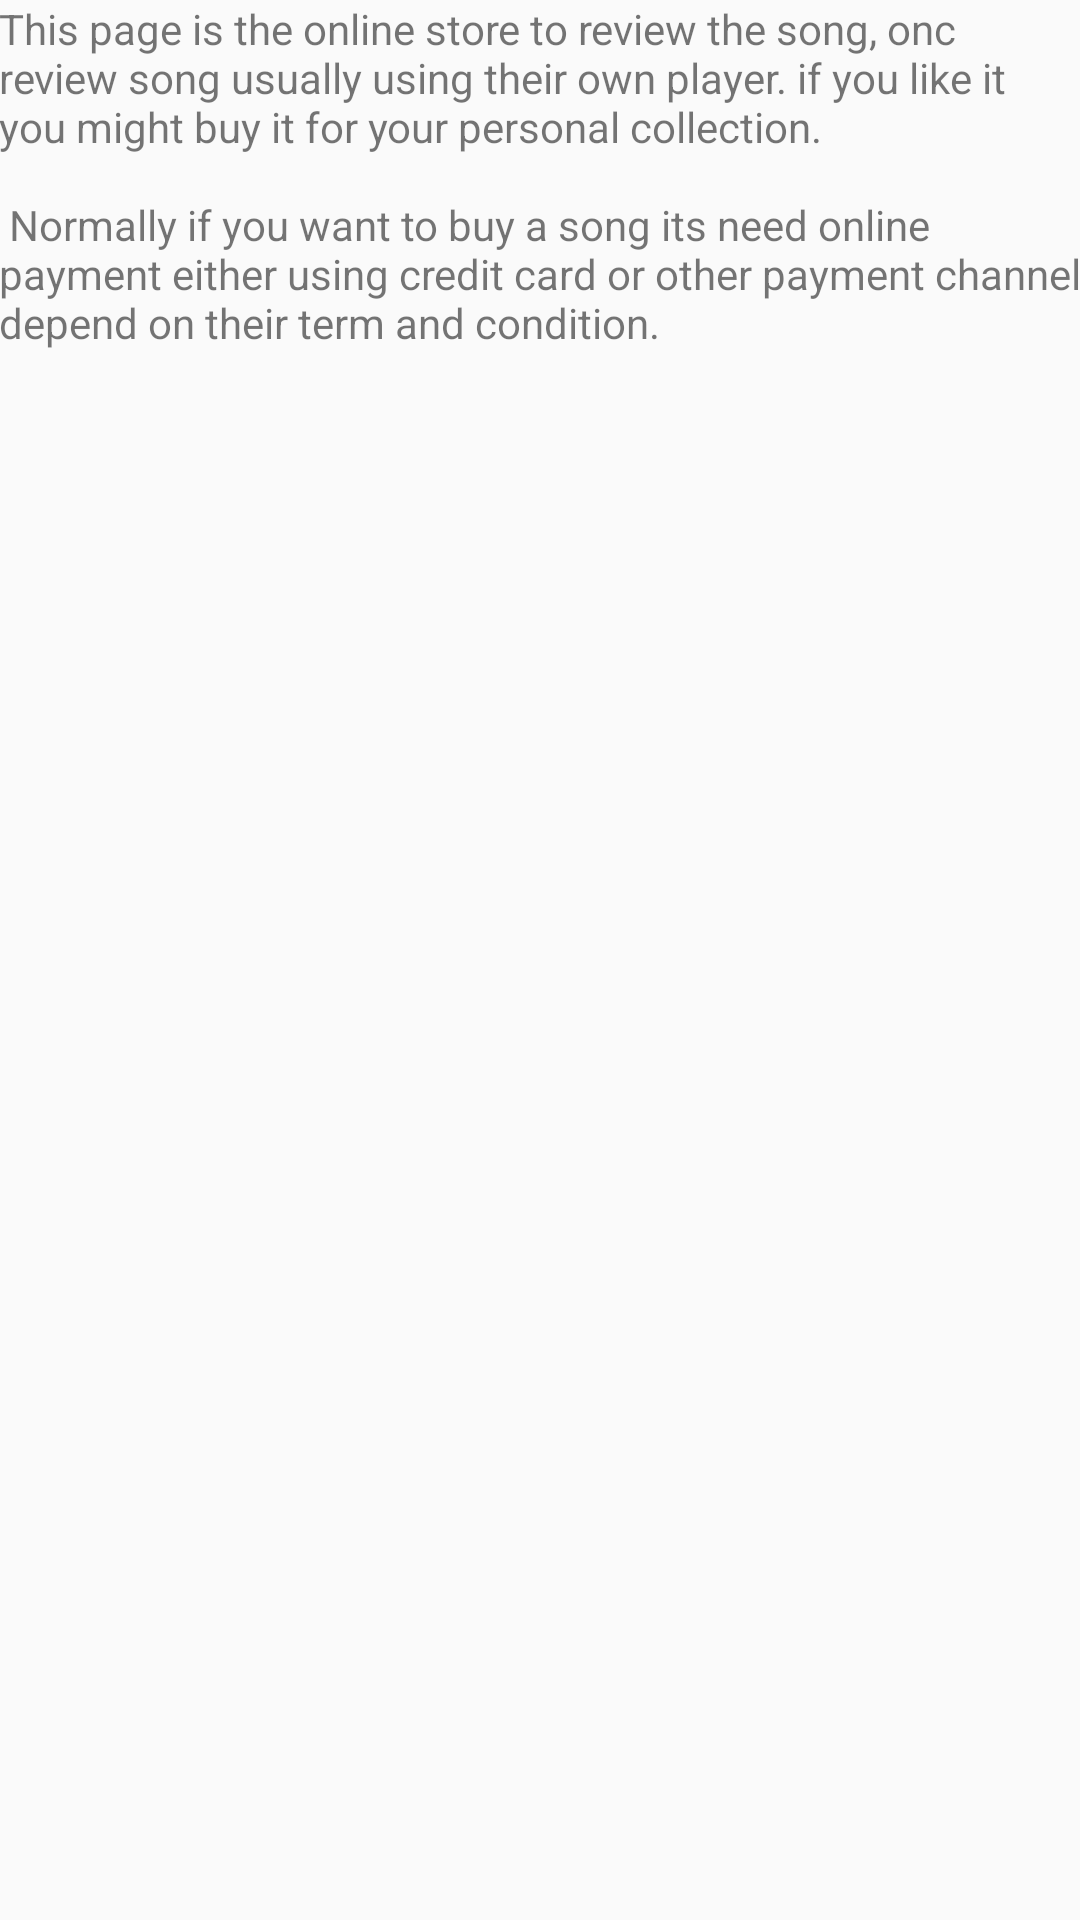

Here is an Android app screen rendered from its layout file. Give the layout XML and the strings, colors and styles it references.
<!-- AndroidManifest.xml: application theme AppTheme -->
<!-- res/layout/activity_store.xml -->
<?xml version="1.0" encoding="utf-8"?>
<RelativeLayout xmlns:android="http://schemas.android.com/apk/res/android"
    xmlns:tools="http://schemas.android.com/tools"
    android:id="@+id/activity_store"
    android:layout_width="match_parent"
    android:layout_height="match_parent"
    android:paddingBottom="@dimen/activity_vertical_margin"
    android:paddingLeft="@dimen/activity_horizontal_margin"
    android:paddingRight="@dimen/activity_horizontal_margin"
    android:paddingTop="@dimen/activity_vertical_margin"
    tools:context=".StoreActivity">

    <TextView
        android:layout_width="match_parent"
        android:layout_height="wrap_content"
        android:text="@string/songStore"/>

</RelativeLayout>
<!-- resources referenced by this layout -->
<resources>
  <string name="songStore">This page is the online store to review the song, onc review song usually using their own player. if you like it you might buy it for your personal collection. \n\n
          Normally if you want to buy a song its need online payment either using credit card or other payment channel depend on their term and condition.</string>
  <style name="AppTheme" parent="Theme.AppCompat.Light.DarkActionBar">
          
          <item name="colorPrimary">@color/colorPrimary</item>
          <item name="colorPrimaryDark">@color/colorPrimaryDark</item>
          <item name="colorAccent">@color/colorAccent</item>
      </style>
  <color name="colorPrimary">#3F51B5</color>
  <color name="colorPrimaryDark">#303F9F</color>
  <color name="colorAccent">#FF4081</color>
</resources>
